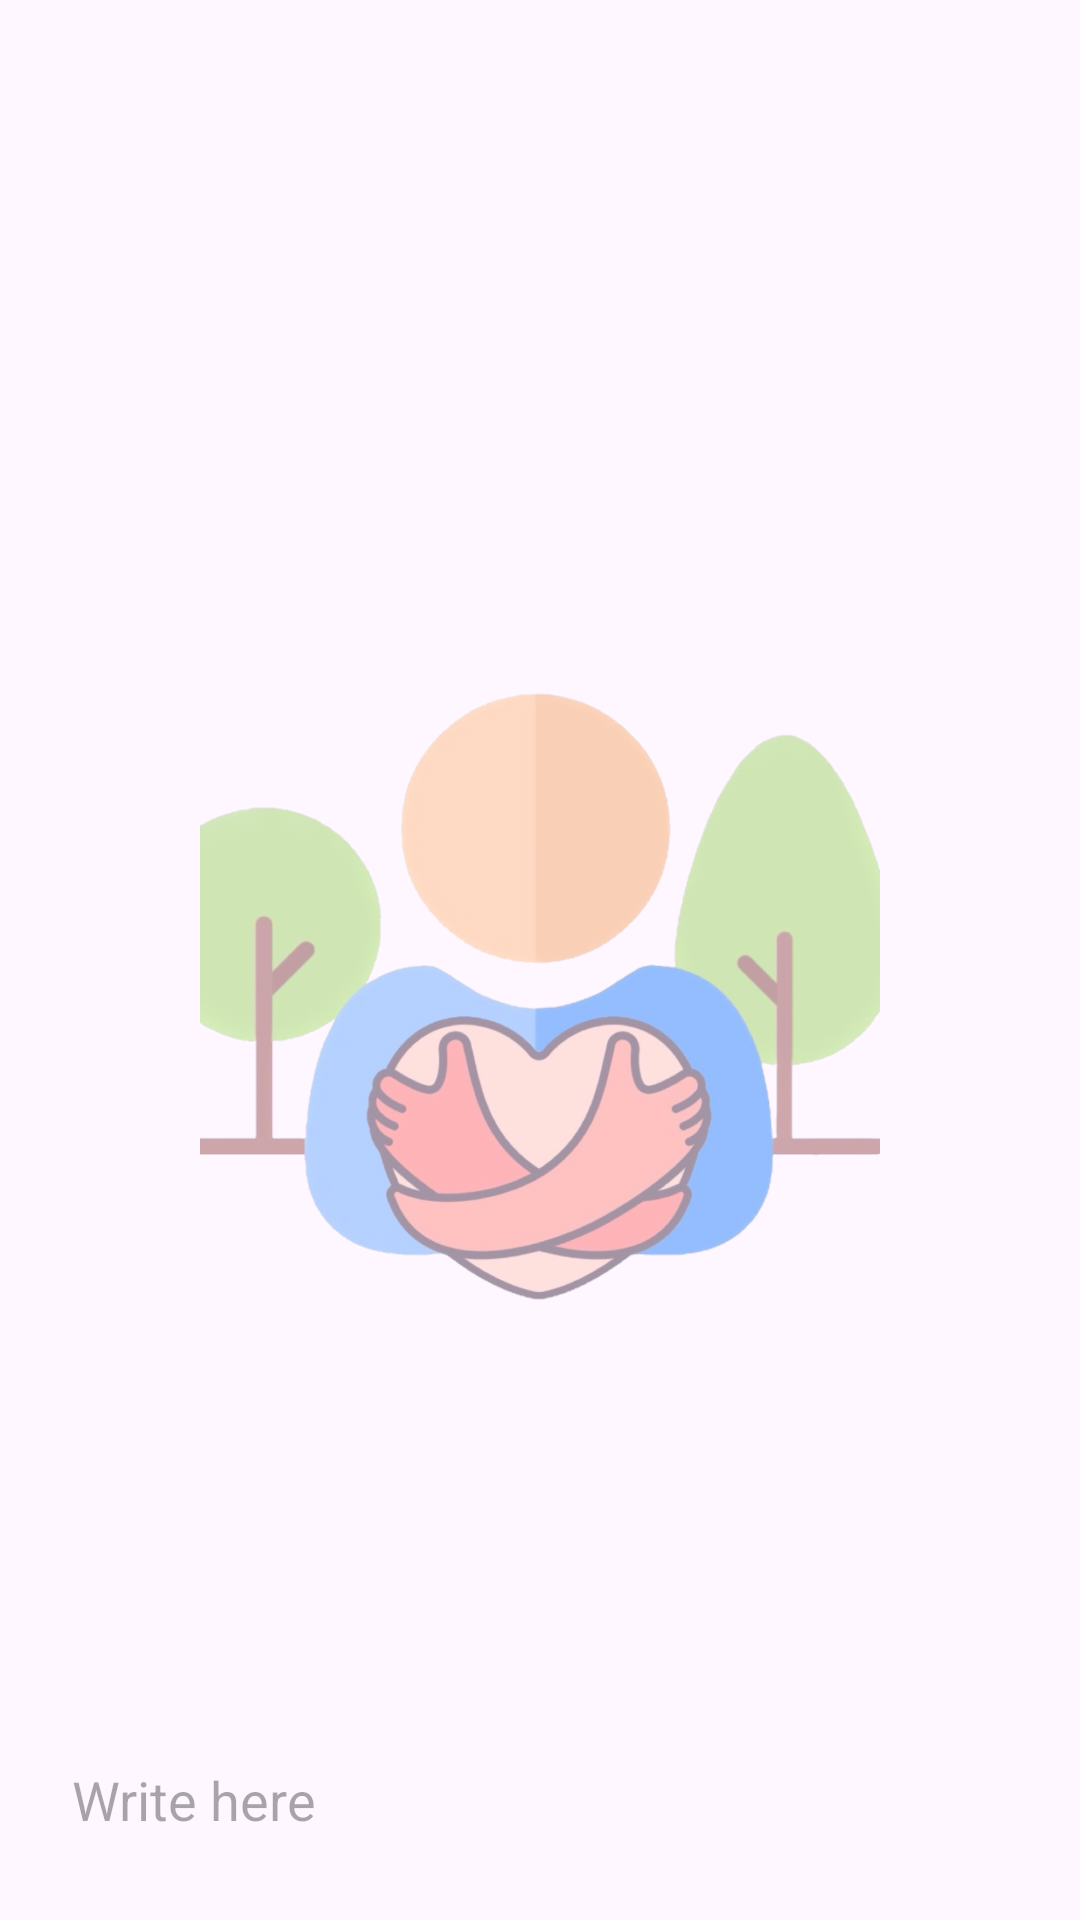

Here is an Android app screen rendered from its layout file. Give the layout XML and the strings, colors and styles it references.
<!-- AndroidManifest.xml: application theme Theme.Be_perfectly_safe -->
<!-- res/layout/activity_chat_gpt.xml -->
<?xml version="1.0" encoding="utf-8"?>
<RelativeLayout xmlns:android="http://schemas.android.com/apk/res/android"
    xmlns:app="http://schemas.android.com/apk/res-auto"
    xmlns:tools="http://schemas.android.com/tools"
    android:layout_width="match_parent"
    android:layout_height="match_parent"
    tools:context=".MainActivity">

    <ImageView
        android:id="@+id/welcome_text"
        android:layout_width="250dp"
        android:layout_height="250dp"
        android:layout_centerInParent="true"
        android:layout_centerVertical="true"
        android:alpha="0.5"
        app:srcCompat="@drawable/logo" />

    <androidx.recyclerview.widget.RecyclerView
        android:id="@+id/recycler_view"
        android:layout_width="match_parent"
        android:layout_height="match_parent"
        android:layout_above="@id/bottom_layout" />

    <RelativeLayout
        android:layout_width="match_parent"
        android:layout_height="80dp"
        android:layout_alignParentBottom="true"
        android:padding="8dp"
        android:id="@+id/bottom_layout">
        <EditText
            android:layout_width="match_parent"
            android:layout_height="wrap_content"
            android:id="@+id/message_edit_text"
            android:layout_centerInParent="true"
            android:hint="Write here "
            android:padding="16dp"
            android:layout_toLeftOf="@id/send_btn"
            android:background="@drawable/rounded_corner"
            />
        <ImageButton
            android:layout_width="48dp"
            android:layout_height="48dp"
            android:id="@+id/send_btn"
            android:layout_alignParentEnd="true"
            android:layout_centerInParent="true"
            android:layout_marginStart="10dp"
            android:padding="8dp"
            android:src="@drawable/ic_baseline_send_24"
            android:background="?attr/selectableItemBackgroundBorderless"

            />


    </RelativeLayout>



</RelativeLayout>
<!-- resources referenced by this layout -->
<resources>
  <!-- drawable logo: png bitmap (drawable, 393020 bytes) -->
  <style name="Theme.Be_perfectly_safe" parent="Base.Theme.Be_perfectly_safe" />
  <style name="Base.Theme.Be_perfectly_safe" parent="Theme.Material3.DayNight.NoActionBar">
          
          
      </style>
</resources>
